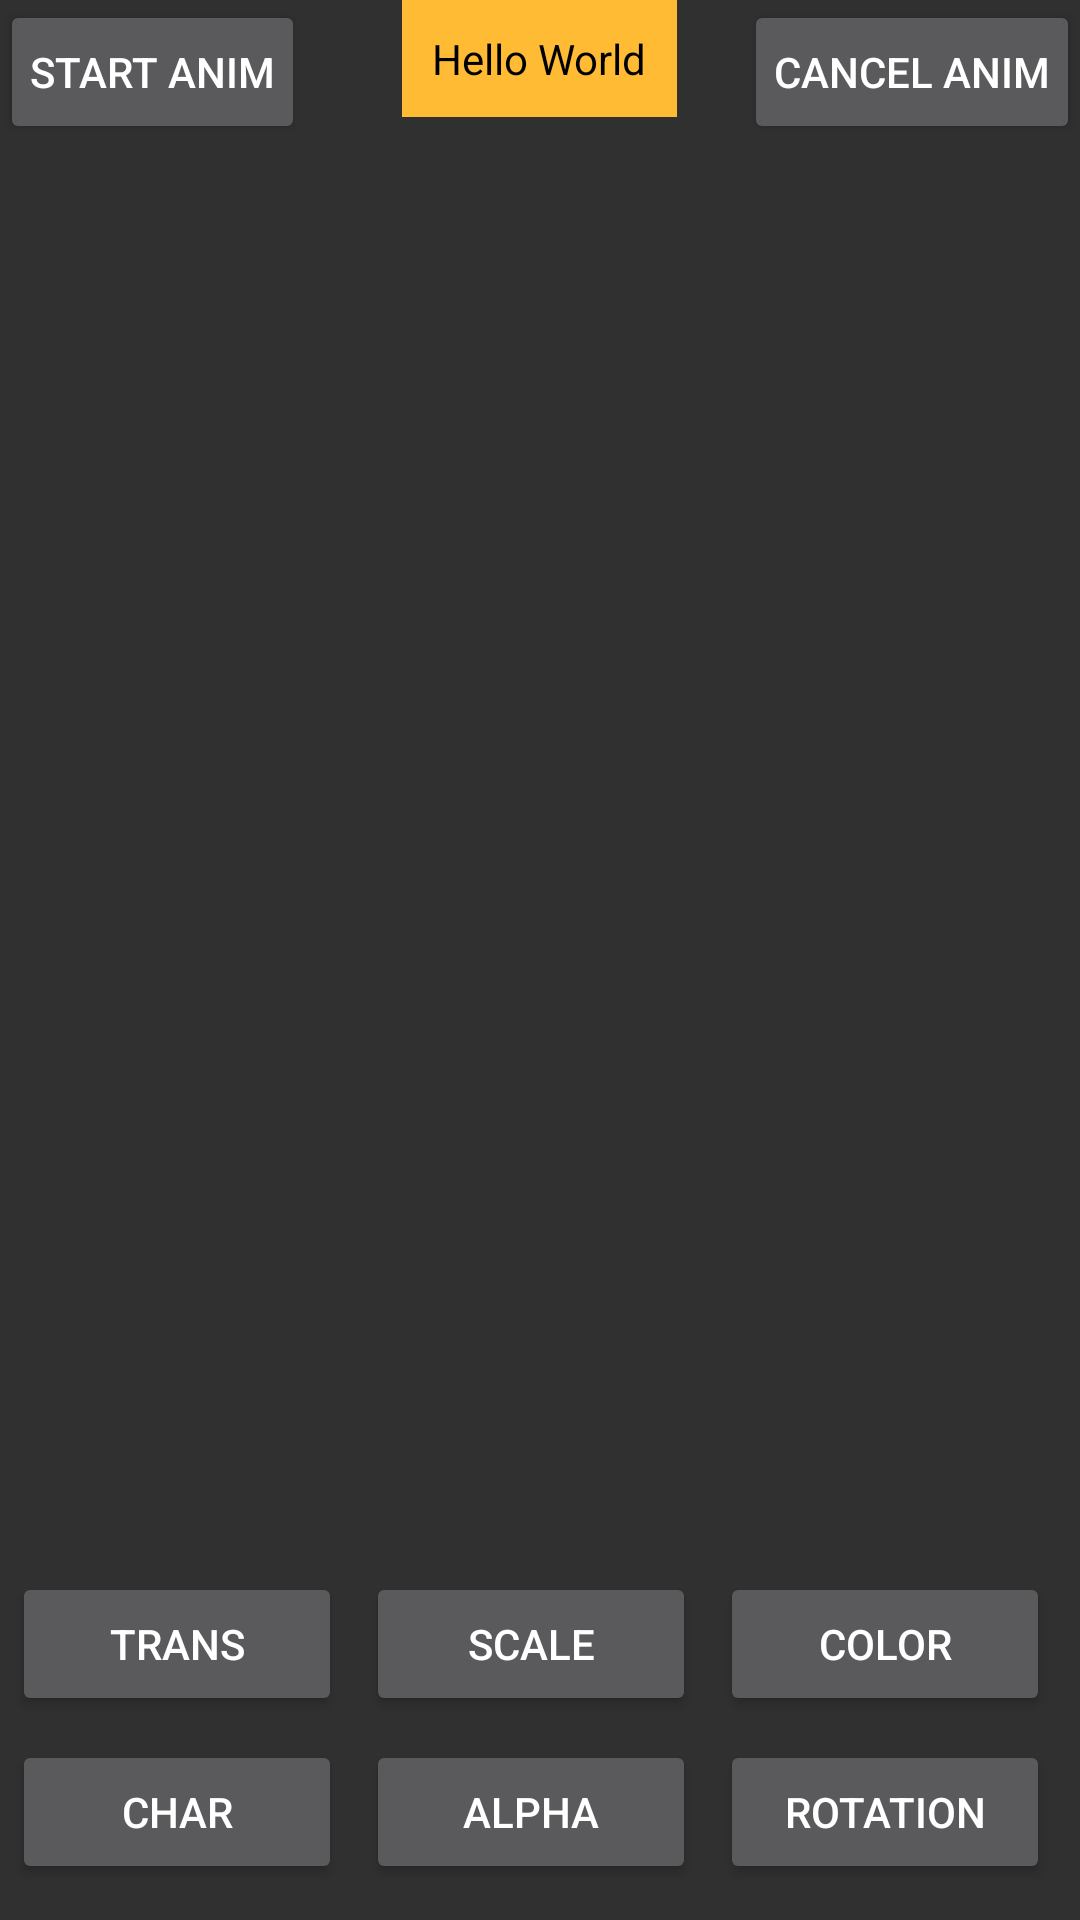

Here is an Android app screen rendered from its layout file. Give the layout XML and the strings, colors and styles it references.
<!-- AndroidManifest.xml: application theme Theme.AppCompat.NoActionBar -->
<!-- res/layout/activity_animator.xml -->
<?xml version="1.0" encoding="utf-8"?>
<RelativeLayout xmlns:android="http://schemas.android.com/apk/res/android"
    xmlns:tools="http://schemas.android.com/tools"
    android:id="@+id/activity_animator"
    android:layout_width="match_parent"
    android:layout_height="match_parent"
    tools:context="com.example.monkey.mobiletest.AnimatorActivity">

    <Button
        android:id="@+id/animator_bt_start"
        android:layout_width="wrap_content"
        android:layout_height="wrap_content"
        android:layout_alignParentLeft="true"
        android:padding="10dp"
        android:text="start anim"
        />

    <Button
        android:id="@+id/animator_bt_cancel"
        android:layout_width="wrap_content"
        android:layout_height="wrap_content"
        android:layout_alignParentRight="true"
        android:padding="10dp"
        android:text="cancel anim"
        />
    <TextView
        android:id="@+id/animator_tv"
        android:layout_width="wrap_content"
        android:layout_height="wrap_content"
        android:layout_centerHorizontal="true"
        android:padding="10dp"
        android:textColor="@android:color/black"
        android:background="@android:color/holo_orange_light"
        android:text="Hello World"/>

    <GridLayout
        android:orientation="horizontal"
        android:id="@+id/animator_bottom"
        android:columnCount="3"
        android:rowCount="2"
        android:useDefaultMargins="true"
        android:layout_width="match_parent"
        android:layout_alignParentBottom="true"
        android:layout_height="120dp">
        <Button
            android:id="@+id/animator_trans"
            android:padding="10dip"
            android:layout_width="110dp"
            android:text="trans"/>

        <Button
            android:id="@+id/animator_scale"
            android:padding="10dip"
            android:gravity="center"
            android:layout_width="110dp"
            android:text="scale"/>

        <Button
            android:id="@+id/animator_color"
            android:padding="10dip"
            android:gravity="center"
            android:layout_width="110dp"
            android:text="color"/>

        <Button
            android:id="@+id/animator_char"
            android:padding="10dip"
            android:gravity="center"
            android:layout_width="110dp"
            android:text="char"/>
        <Button
            android:id="@+id/animator_alpha"
            android:padding="10dip"
            android:gravity="center"
            android:layout_width="110dp"
            android:text="alpha"/>
        <Button
            android:id="@+id/animator_rotation"
            android:padding="10dip"
            android:gravity="center"
            android:layout_width="110dp"
            android:text="rotation"/>
    </GridLayout>


</RelativeLayout>
<!-- resources referenced by this layout -->
<resources>

</resources>
